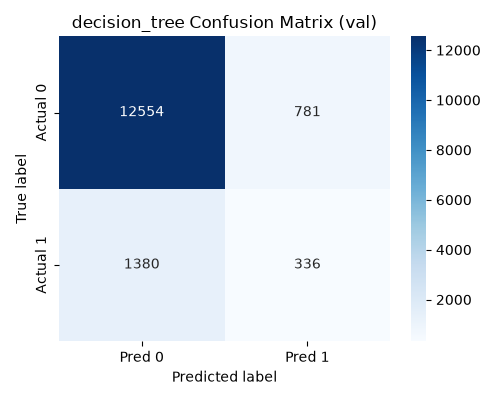

The file beside this chart, header and first rows:
, Pred 0, Pred 1
Actual 0, 12554, 781
Actual 1, 1380, 336
